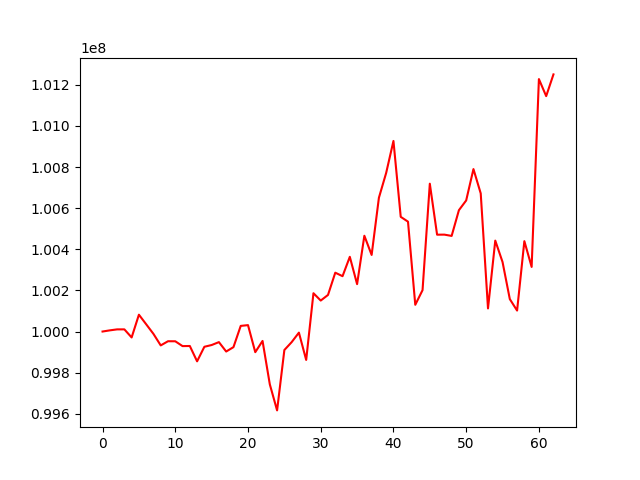

The file beside this chart, header and first rows:
, 0
0, 100000000
1, 100005696
2, 100010446
3, 100010542
4, 99971173
5, 100081856
6, 100035308
7, 99988456
8, 99932516
9, 99952764
10, 99952598
11, 99929121
12, 99929671
13, 99855094
14, 99925832
15, 99934372
16, 99948494
17, 99902755
18, 99924076
19, 100027410
20, 100031160
21, 99899622
22, 99954239
23, 99743098
24, 99616439
25, 99910084
26, 99948321
27, 99994641
28, 99861826
29, 100186320
30, 100150618
31, 100177912
32, 100286168
33, 100269163
34, 100363338
35, 100230435
36, 100465806
37, 100372447
38, 100650695
39, 100771634
40, 100926704
41, 100557740
42, 100534260
43, 100129982
44, 100201286
45, 100718912
46, 100470974
47, 100471236
48, 100464982
49, 100590053
50, 100637471
51, 100789993
52, 100671695
53, 100112323
54, 100442203
55, 100338047
56, 100157645
57, 100101982
58, 100439536
59, 100314268
... 3 more rows
